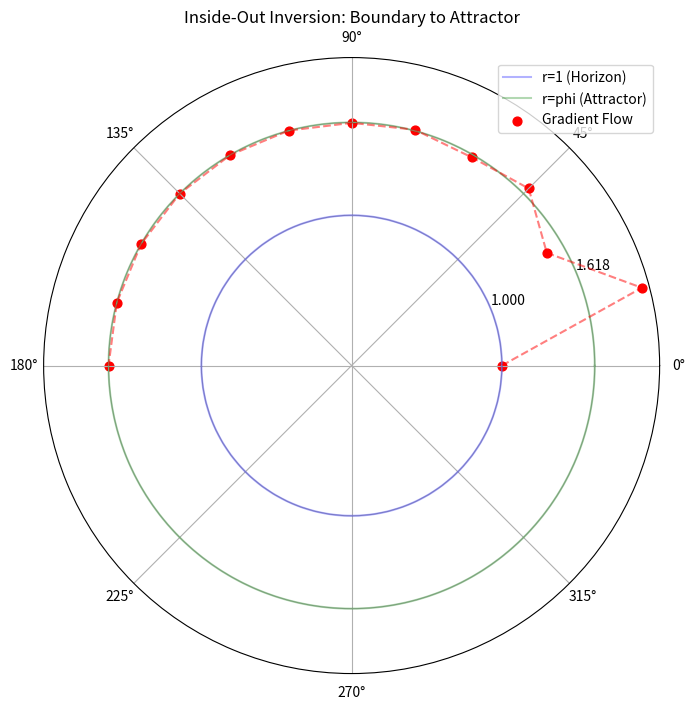

Write Python code to recreate this figure.
import numpy as np
import matplotlib.pyplot as plt

def event_horizon_sim():
    # Attractor (phi)
    phi = (1 + 5**0.5) / 2
    
    # Boundary (pi-governed)
    theta = np.linspace(0, 2*np.pi, 500)
    r1 = np.ones_like(theta)
    r_phi = np.full_like(theta, phi)
    
    # Trajectory points: z_{n+1} = 1 + 1/z_n
    z = [1.0]
    for _ in range(12):
        z.append(1 + 1/z[-1])
    
    # Polar Mapping
    t_points = np.linspace(0, np.pi, len(z))
    
    fig, ax = plt.subplots(subplot_kw={'projection': 'polar'}, figsize=(8,8))
    
    # Plotting circles
    ax.plot(theta, r1, 'b-', alpha=0.3, label='r=1 (Horizon)')
    ax.plot(theta, r_phi, 'g-', alpha=0.3, label='r=phi (Attractor)')
    
    # Plotting Flow
    ax.scatter(t_points, z, c='red', s=40, label='Gradient Flow')
    ax.plot(t_points, z, 'r--', alpha=0.5)
    
    ax.set_rticks([1, 1.618])
    ax.set_title("Inside-Out Inversion: Boundary to Attractor")
    ax.legend()
    plt.show()

if __name__ == "__main__":
    event_horizon_sim()
